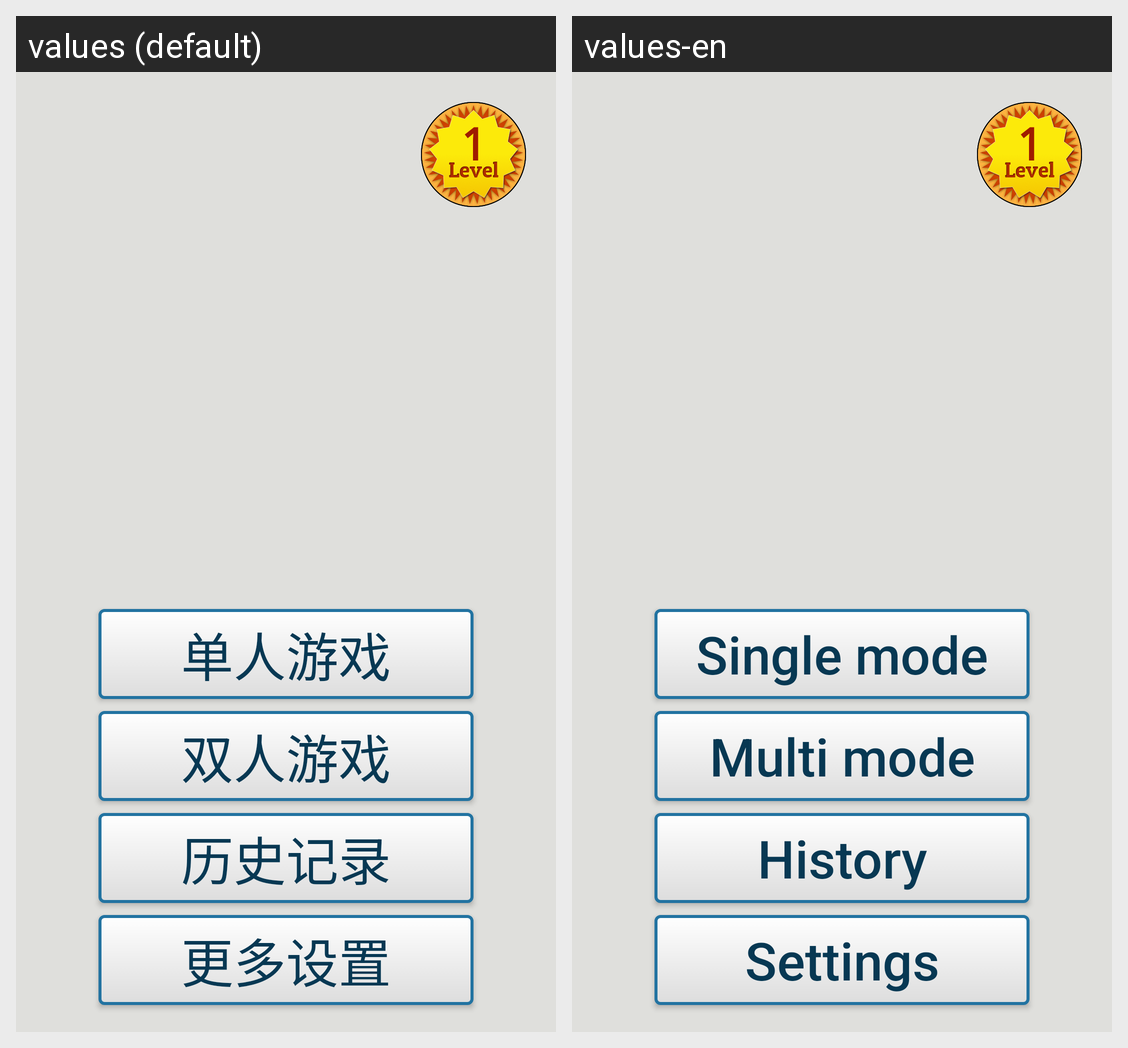

The same Android screen rendered under two of its app's locales, left to right. List the strings drawn on it with the default value and each locale's translation.
Android screen res/layout/welcome_activity.xml rendered under 2 locales, left to right: values (default), values-en. Device: Nexus 5 (rendered at 1080×1920; each locale shown at half size, 540×960, under a caption strip naming it); theme MyTheme.
Strings drawn on this screen, with the default value and each locale's value (text and hints the layout hard-codes, and strings that could not be matched under every locale, appear in the picture but are not listed):

wel_btn_play
  values: 单人游戏
  values-en: Single mode

wel_btn_play_2
  values: 双人游戏
  values-en: Multi mode

wel_btn_history
  values: 历史记录
  values-en: History

wel_btn_setting
  values: 更多设置
  values-en: Settings
